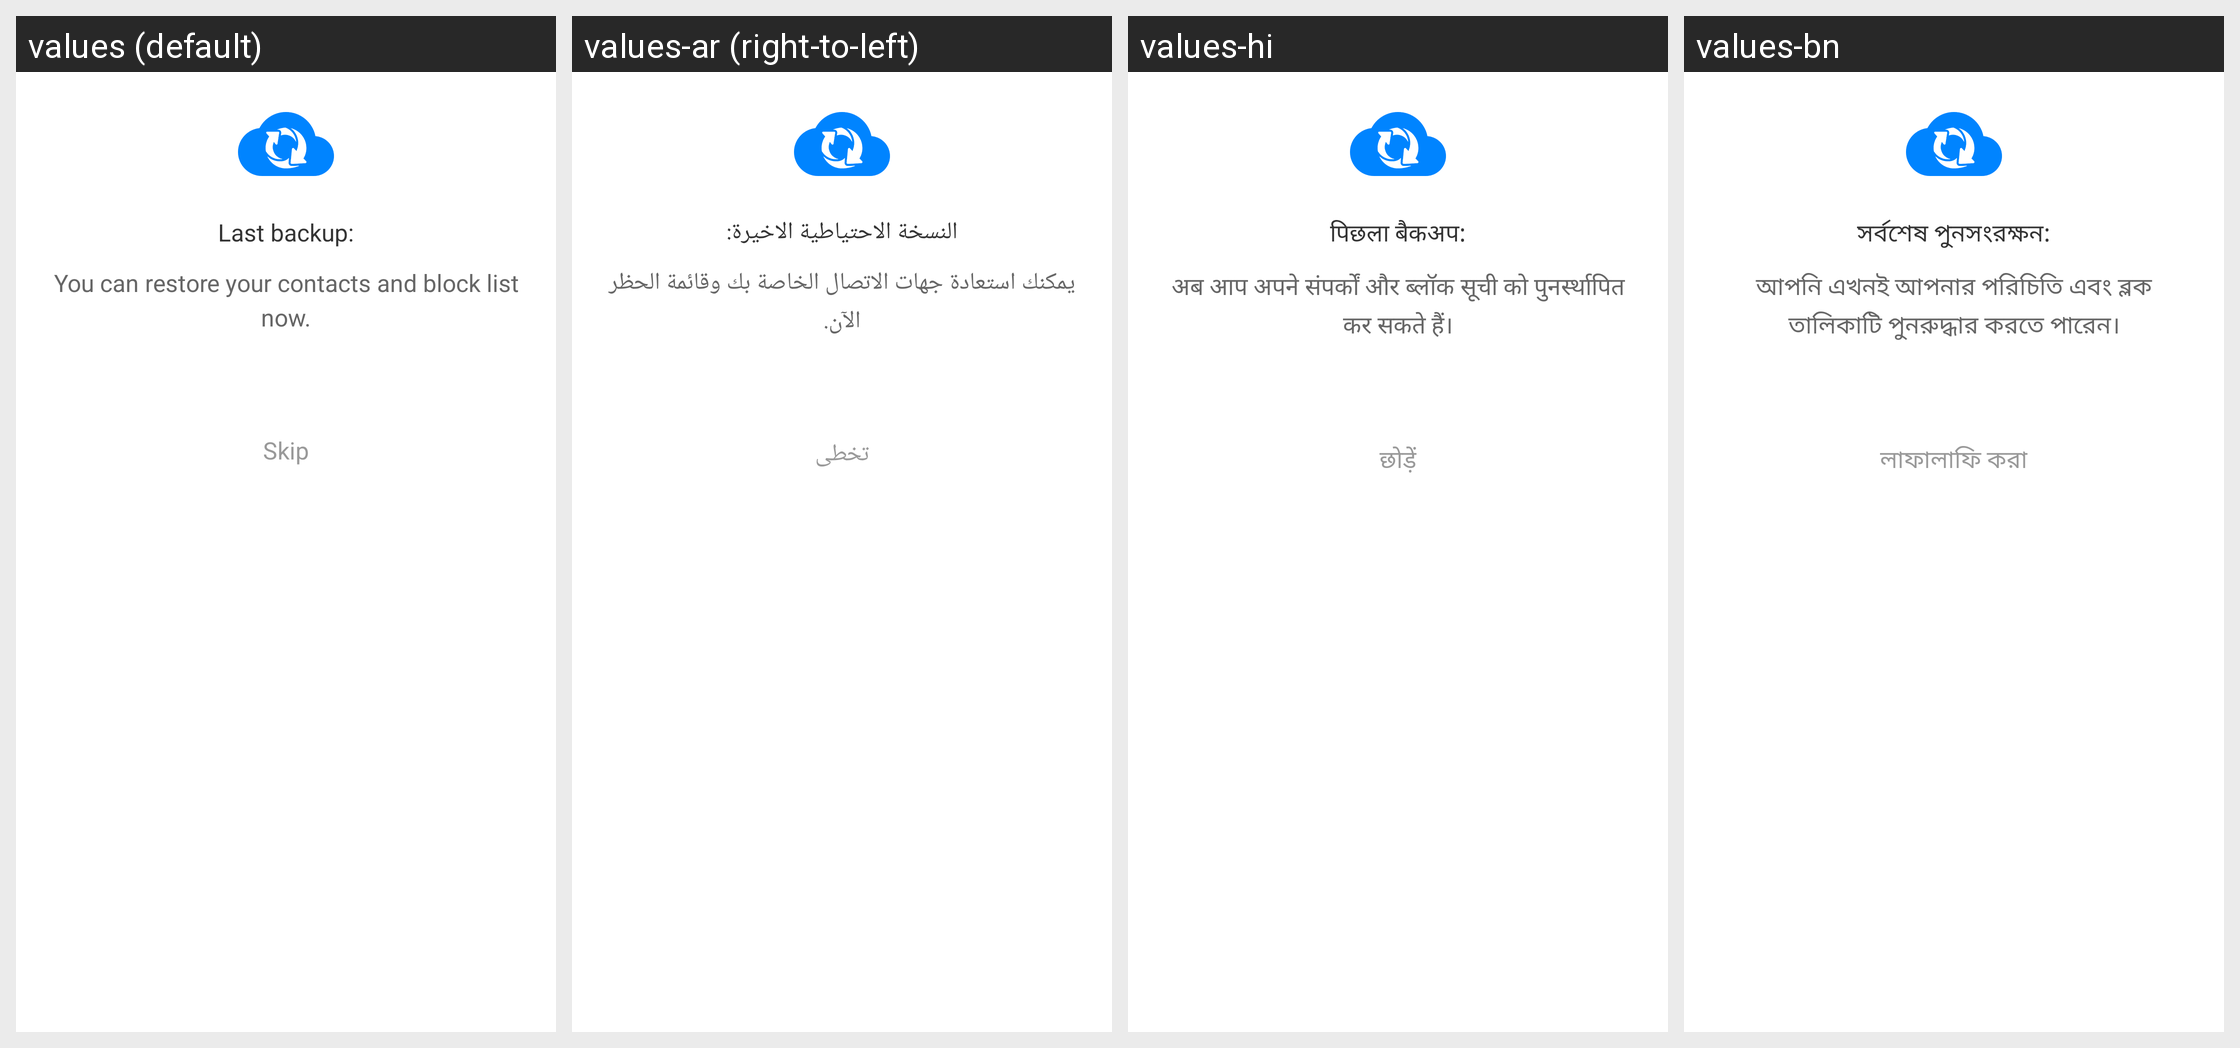

Locale-by-locale string values for the Android screen shown in this grid:
Android screen res/layout/view_dialog_backup_restore.xml rendered under 4 locales, left to right: values (default), values-ar (right-to-left), values-hi, values-bn. Device: Nexus 5 (rendered at 1080×1920; each locale shown at half size, 540×960, under a caption strip naming it); theme NormalTheme.
Other locales in the repository, not shown: values-fr, values-iw, values-kk, values-ms, values-pt, values-ru, values-te, values-zh.
Strings drawn on this screen, with the default value and each locale's value (text and hints the layout hard-codes, and strings that could not be matched under every locale, appear in the picture but are not listed):

last_backup
  values: Last backup:
  values-ar: النسخة الاحتياطية الاخيرة:
  values-hi: पिछला बैकअप:
  values-bn: সর্বশেষ পুনসংরক্ষন:

you_can_restore
  values: You can restore your contacts and block list now.
  values-ar: يمكنك استعادة جهات الاتصال الخاصة بك وقائمة الحظر الآن.
  values-hi: अब आप अपने संपर्कों और ब्लॉक सूची को पुनर्स्थापित कर सकते हैं।
  values-bn: আপনি এখনই আপনার পরিচিতি এবং ব্লক তালিকাটি পুনরুদ্ধার করতে পারেন।

restore_skip
  values: Skip
  values-ar: تخطى
  values-hi: छोड़ें
  values-bn: লাফালাফি করা
